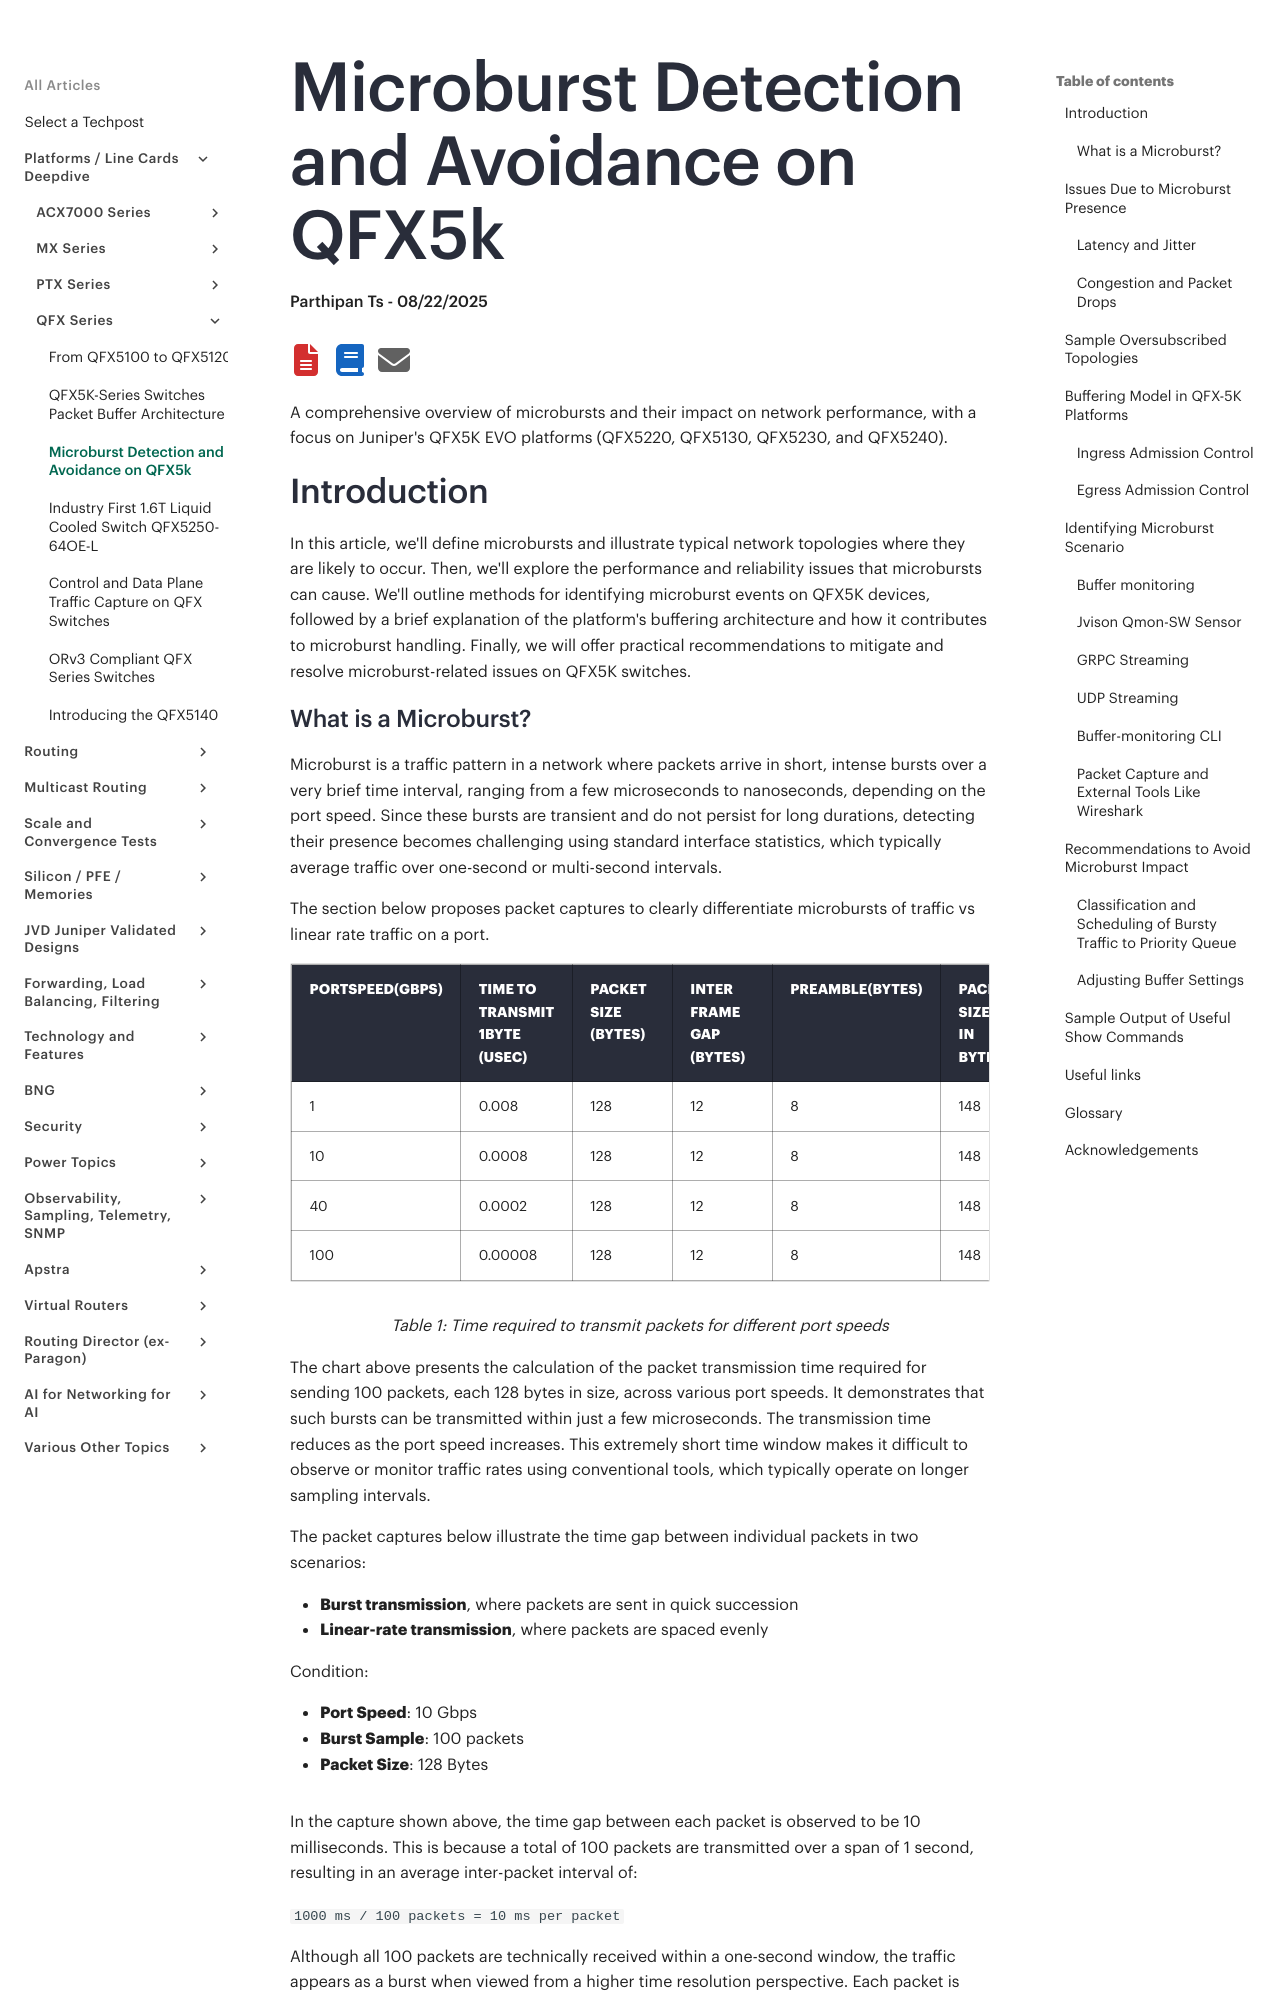

repository: Juniper/techpost · page: articles/microburst-detection-and-avoidance-on-qfx5k/article/index.html · generator: mkdocs

# Microburst Detection and Avoidance on QFX5k

**Parthipan Ts - 08/22/2025**

A comprehensive overview of microbursts and their impact on network performance, with a focus on Juniper's QFX5K EVO platforms (QFX5220, QFX5130, QFX5230, and QFX5240).

## Introduction

In this article, we'll define microbursts and illustrate typical network topologies where they are likely to occur. Then, we'll explore the performance and reliability issues that microbursts can cause. We'll outline methods for identifying microburst events on QFX5K devices, followed by a brief explanation of the platform's buffering architecture and how it contributes to microburst handling. Finally, we will offer practical recommendations to mitigate and resolve microburst-related issues on QFX5K switches.
